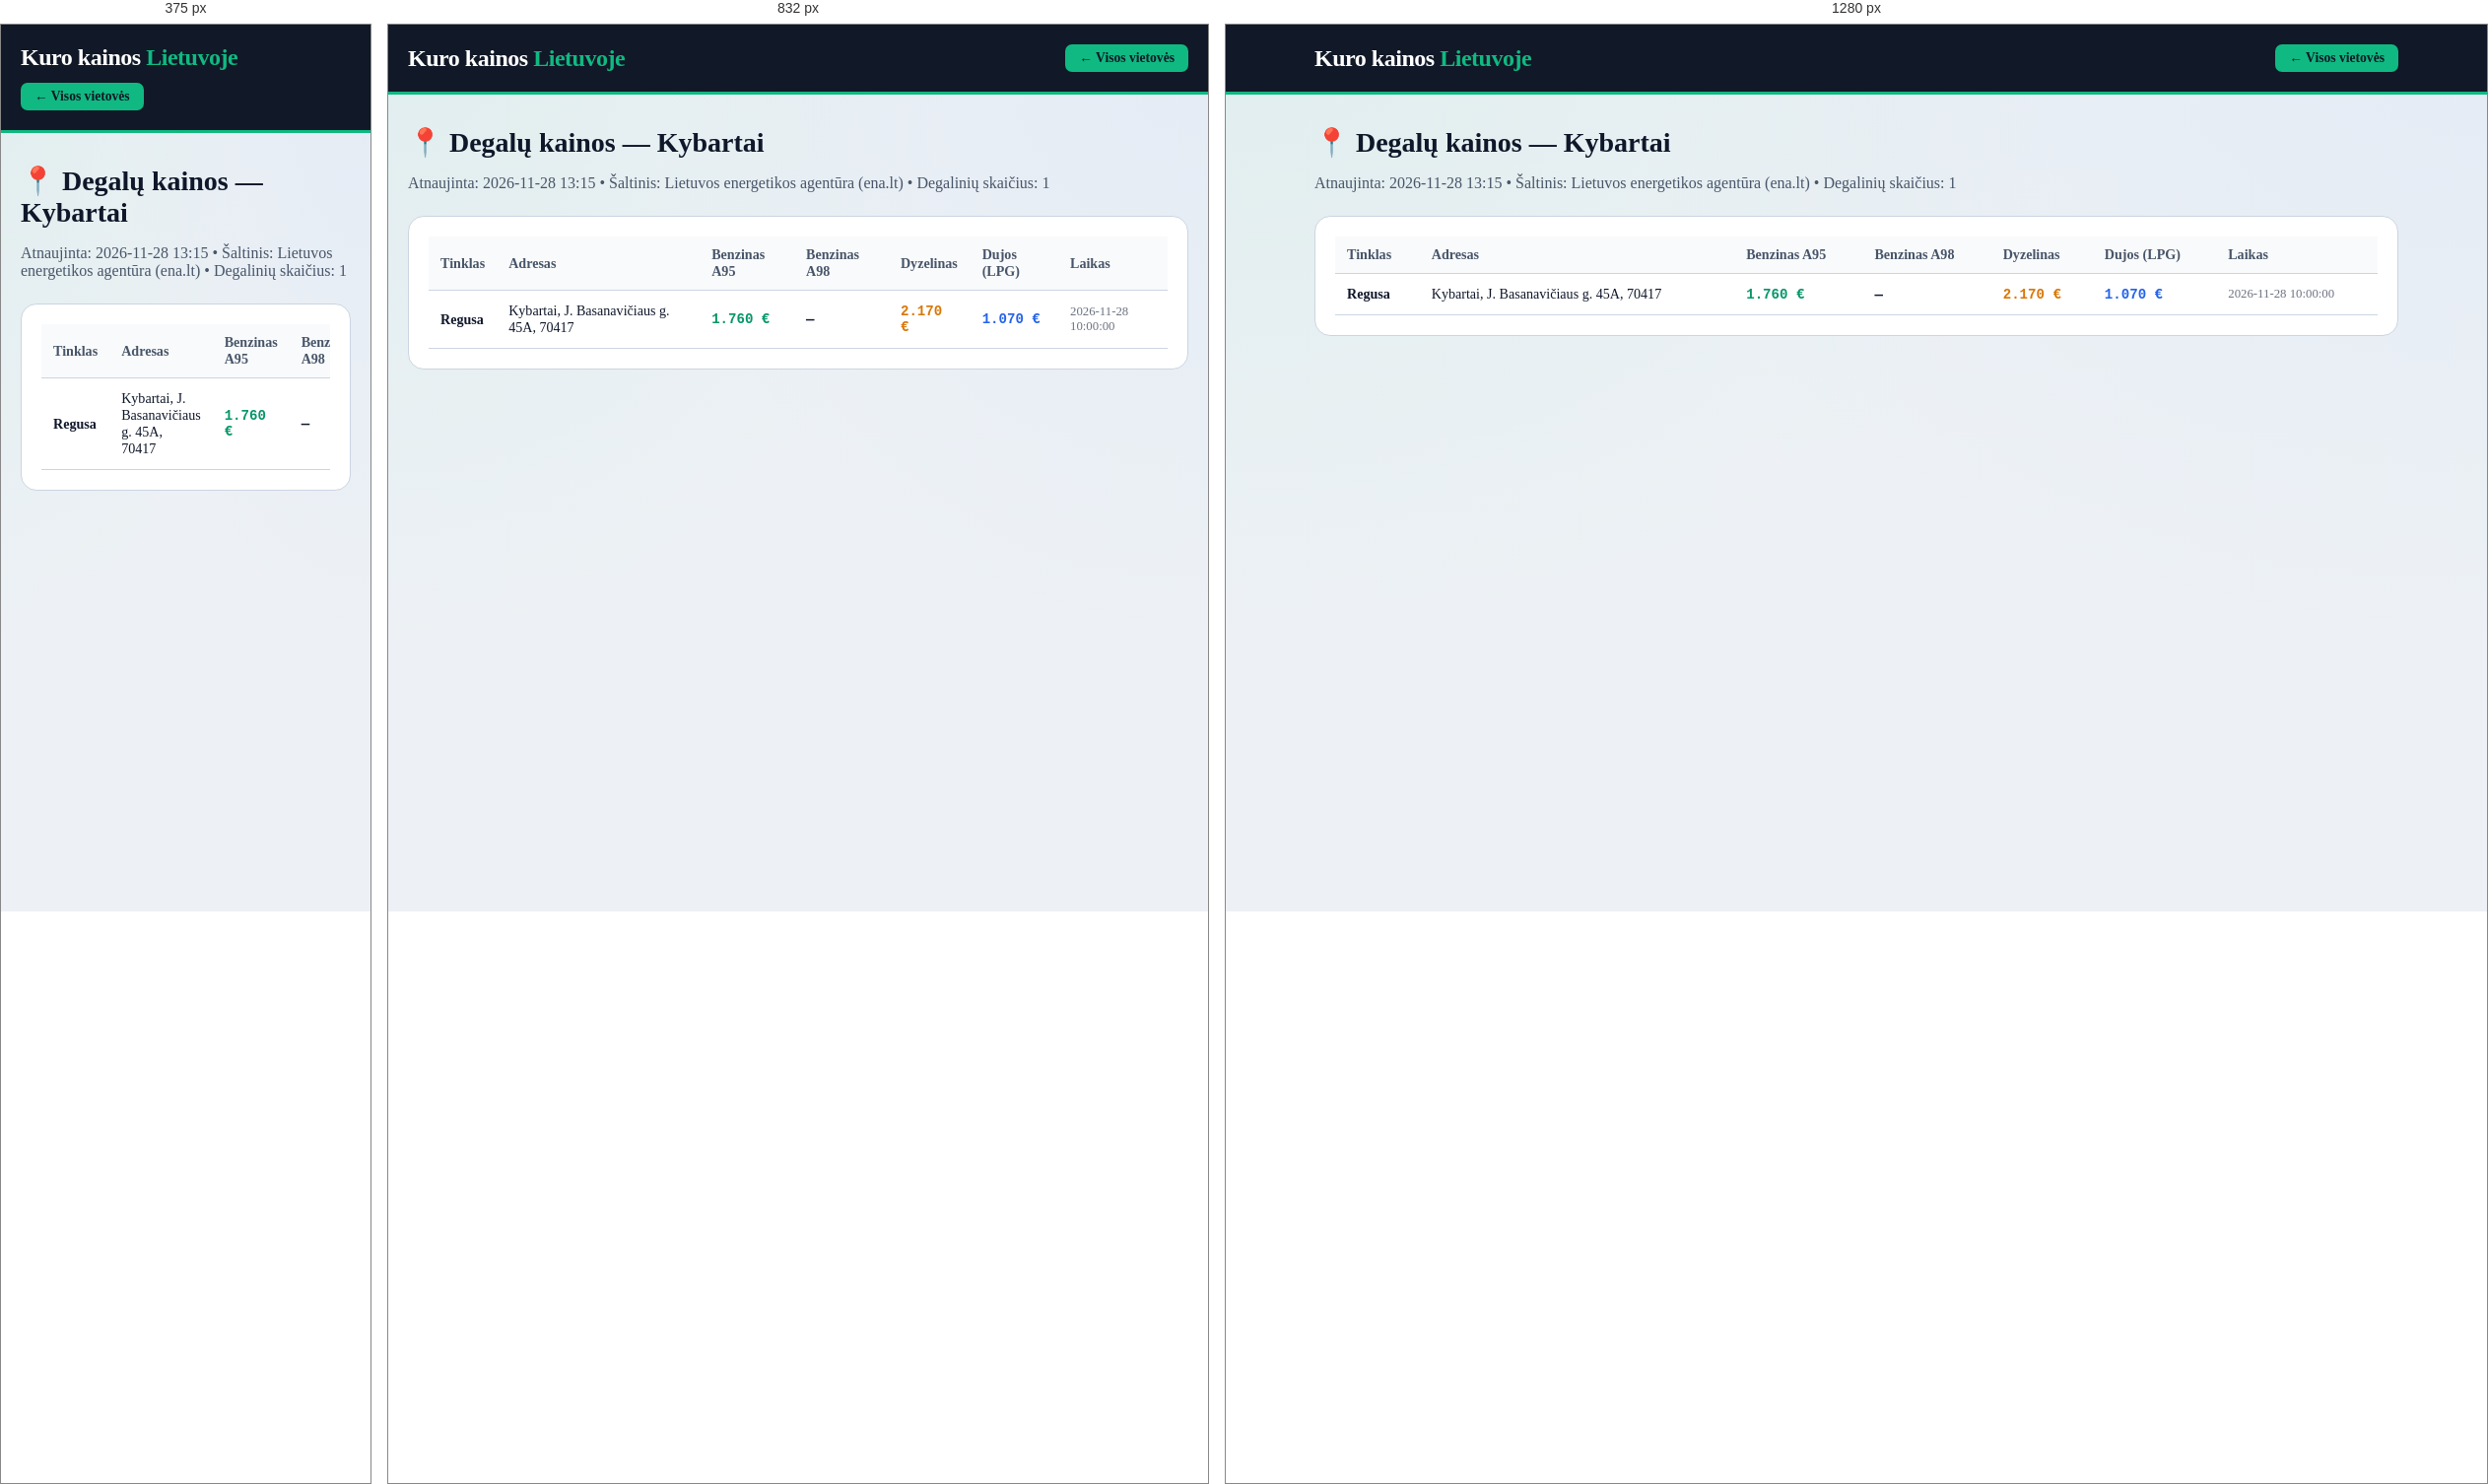
Rendered at 375 px, 832 px and 1280 px, left to right.

<!-- file: kybartai.html -->
<!DOCTYPE html>
<html lang="lt">
<head>
    <meta charset="UTF-8">
    <meta name="viewport" content="width=device-width, initial-scale=1.0">
    <title>Degalų kainos: Kybartai — A95 nuo 1.76 €, Dyzelinas nuo 2.17 € | Kuro kainos Lietuvoje</title>
    <meta name="description" content="Naujausios benzino, dyzelino ir dujų kainos vietovėje Kybartai. Pigiausias A95 benzinas nuo 1.76 €, dyzelinas nuo 2.17 €. Visų 1 degalinių adresai.">
    <link rel="canonical" href="https://benzinas-lt.vercel.app/miestai/kybartai.html">
    <link rel="stylesheet" href="../style.css">
</head>
<body>
    <header class="header">
        <div class="container header-inner">
            <a href="../index.html" style="text-decoration:none; color:white;"><div class="logo">Kuro kainos <span>Lietuvoje</span></div></a>
            <a href="../index.html" class="fuel-btn active" style="text-decoration:none;">← Visos vietovės</a>
        </div>
    </header>
    <main class="container" style="padding-top: 32px; padding-bottom: 60px;">
        <h1 class="section-title" style="font-size: 1.75rem;">📍 Degalų kainos — Kybartai</h1>
        <p style="color: var(--text-muted); margin-bottom: 24px;">Atnaujinta: 2026-11-28 13:15 • Šaltinis: Lietuvos energetikos agentūra (ena.lt) • Degalinių skaičius: 1</p>
        <div style="background: white; padding: 20px; border-radius: 16px; border: 1px solid var(--border-light); overflow-x:auto;">
            <table class="stations-table">
                <thead><tr><th>Tinklas</th><th>Adresas</th><th>Benzinas A95</th><th>Benzinas A98</th><th>Dyzelinas</th><th>Dujos (LPG)</th><th>Laikas</th></tr></thead>
                <tbody><tr><td><strong>Regusa</strong></td><td>Kybartai, J. Basanavičiaus g. 45A, 70417</td><td class='mono' style='color:#059669;'>1.760 €</td><td class='mono'>—</td><td class='mono' style='color:#d97706;'>2.170 €</td><td class='mono' style='color:#2563eb;'>1.070 €</td><td style='font-size:0.8rem; color:#6b7280;'>2026-11-28 10:00:00</td></tr></tbody>
            </table>
        </div>
    </main>
</body>
</html>

/* @media block from style.css */
@media (max-width: 640px) {
    .stations-table {
        display: block;
        overflow-x: auto;
    }
}

/* @media block from style.css */
@media (max-width: 1024px) { 
    .top-hero-grid { grid-template-columns: 1fr; } 
}